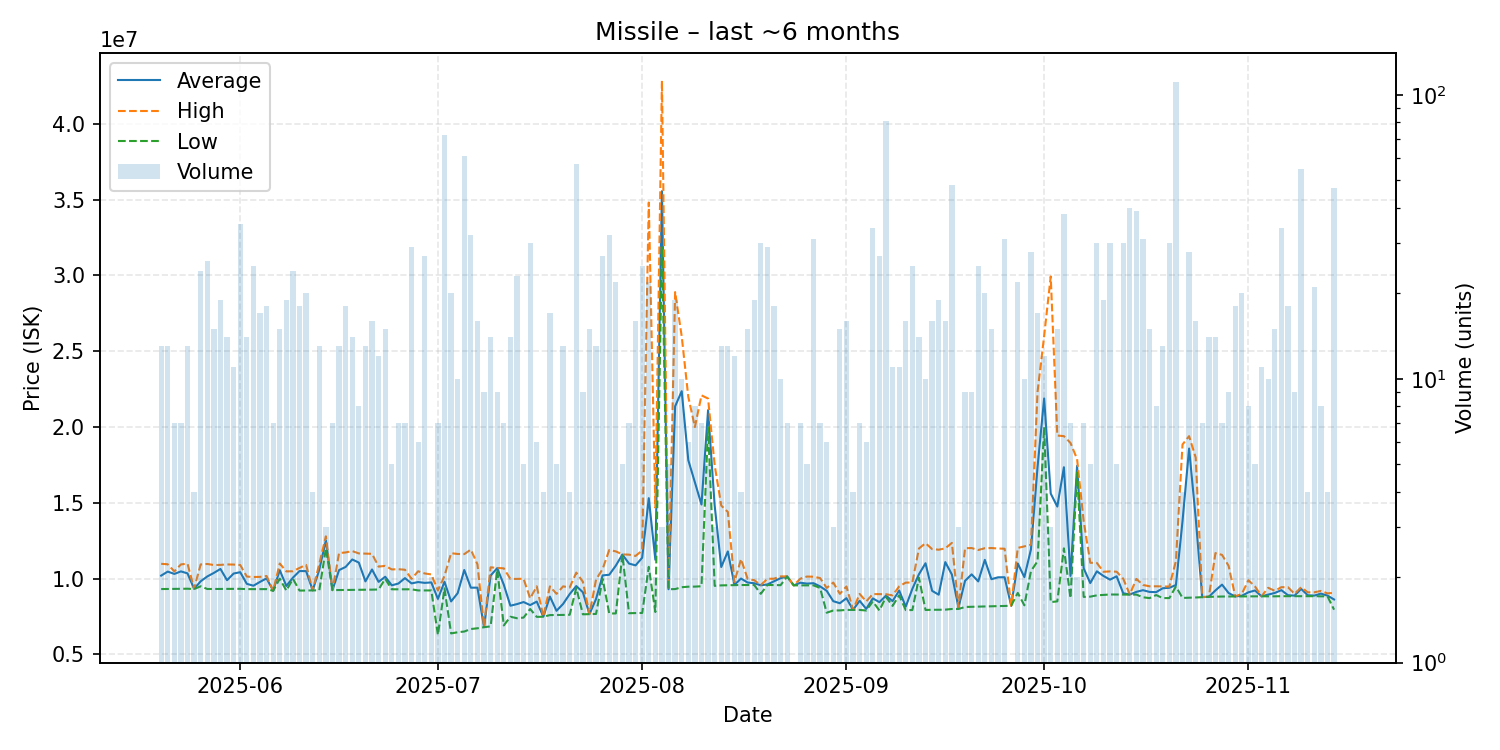

Data behind this chart, as committed beside it:
date, average, highest, lowest, order_count, volume
2025-05-20, 10202000, 10980000, 9316000, 7, 13
2025-05-21, 10467615, 10950000, 9321000, 8, 13
2025-05-22, 10313429, 10480000, 9324000, 6, 7
2025-05-23, 10480571, 10940000, 9332000, 6, 7
2025-05-24, 10349692, 10990000, 9338000, 11, 13
2025-05-25, 9333250, 9339000, 9315000, 4, 4
2025-05-26, 9827250, 10940000, 9500000, 13, 24
2025-05-27, 10145577, 10970000, 9319000, 18, 26
2025-05-28, 10380667, 10900000, 9320000, 11, 15
2025-05-29, 10641842, 10910000, 9322000, 16, 19
2025-05-30, 9899786, 10940000, 9326000, 8, 14
2025-05-31, 10339455, 10930000, 9328500, 9, 11
2025-06-01, 10427743, 10900000, 9331000, 22, 35
2025-06-02, 9659857, 10140000, 9311000, 11, 14
2025-06-03, 9535920, 10110000, 9311000, 12, 25
2025-06-04, 9787471, 10120000, 9311000, 10, 17
2025-06-05, 10020778, 10175000, 9311000, 15, 18
2025-06-06, 9203857, 9205000, 9201000, 3, 7
2025-06-07, 10560933, 11000000, 10000000, 8, 15
2025-06-08, 9520526, 10480000, 9213000, 12, 19
2025-06-09, 10066875, 10490000, 9990000, 7, 24
2025-06-10, 10503056, 10710000, 9215000, 11, 18
2025-06-11, 10498250, 10910000, 9223000, 9, 20
2025-06-12, 9228250, 9229500, 9227000, 4, 4
2025-06-13, 10594154, 10980000, 9231000, 10, 13
2025-06-14, 12530000, 12795000, 12000000, 3, 3
2025-06-15, 9245143, 9246000, 9245000, 4, 7
2025-06-16, 10565308, 11690000, 9250000, 6, 13
2025-06-17, 10775167, 11730000, 9257000, 10, 18
2025-06-18, 11266857, 11820000, 9262000, 8, 14
2025-06-19, 11060250, 11665000, 9266000, 5, 8
2025-06-20, 9822308, 11650000, 9272000, 10, 13
2025-06-21, 10607000, 11640000, 9277000, 9, 16
2025-06-22, 9788833, 10795000, 9287500, 10, 12
2025-06-23, 10127467, 10845000, 9990000, 9, 15
2025-06-24, 9561600, 10610000, 9299500, 4, 5
2025-06-25, 9679429, 10625000, 9301000, 7, 7
2025-06-26, 10035714, 10590000, 9300000, 6, 7
2025-06-27, 9687966, 9990000, 9299000, 9, 29
2025-06-28, 9777500, 10490000, 9225000, 6, 6
2025-06-29, 9723556, 10345000, 9225000, 18, 27
2025-06-30, 9752500, 10280000, 9225000, 2, 2
2025-07-01, 8666143, 9225000, 6294000, 6, 7
2025-07-02, 9797611, 10180000, 9359000, 28, 72
2025-07-03, 8499600, 11680000, 6390000, 9, 20
2025-07-04, 9044600, 11630000, 6467000, 9, 10
2025-07-05, 10573213, 11620000, 6515000, 28, 61
2025-07-06, 9407156, 11920000, 6680000, 16, 32
2025-07-07, 9407562, 10945000, 6729000, 9, 16
2025-07-08, 6805778, 6830000, 6800000, 4, 9
2025-07-09, 10206571, 10750000, 6856000, 8, 14
2025-07-10, 10694444, 10710000, 10595000, 9, 9
2025-07-11, 9601714, 10680000, 6916000, 5, 7
2025-07-12, 8217500, 9983000, 7489000, 8, 14
2025-07-13, 8323043, 9985500, 7392000, 13, 23
2025-07-14, 8459800, 9997000, 7434000, 4, 5
2025-07-15, 8257933, 8699000, 7999500, 15, 30
2025-07-16, 8488500, 9496000, 7481000, 4, 6
2025-07-17, 7491750, 7495000, 7491000, 3, 4
2025-07-18, 8818941, 9493000, 7598500, 13, 17
... 119 more rows
